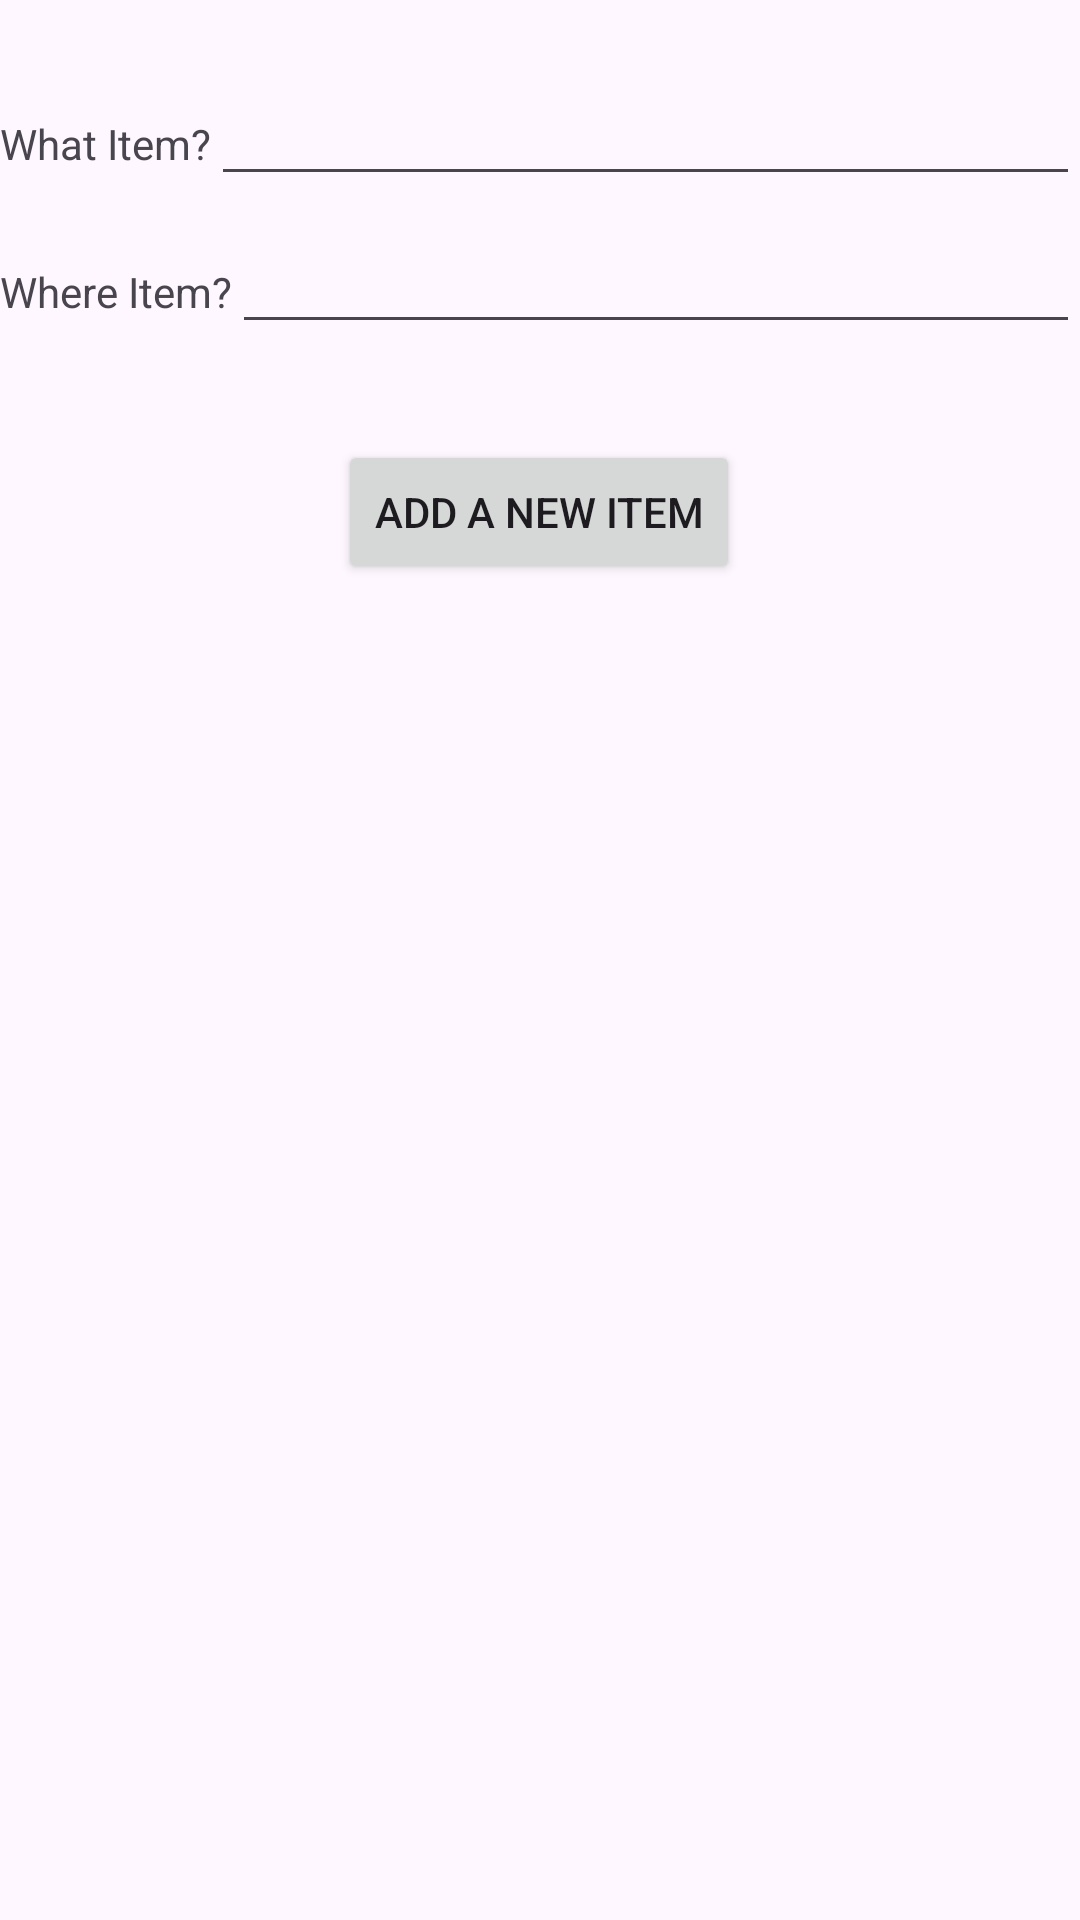

This screen was rendered from an Android layout file. Write that file and the resources it references.
<!-- AndroidManifest.xml: application theme Theme.GarbageApp -->
<!-- res/layout/fragment_add_item.xml -->
<?xml version="1.0" encoding="utf-8"?>
<androidx.constraintlayout.widget.ConstraintLayout xmlns:android="http://schemas.android.com/apk/res/android"
    xmlns:app="http://schemas.android.com/apk/res-auto"
    xmlns:tools="http://schemas.android.com/tools"
    android:id="@+id/frameLayout"
    android:layout_width="match_parent"
    android:layout_height="match_parent"
    tools:context=".AddItemFragment">

    <LinearLayout
        android:id="@+id/linearLayout6"
        android:layout_width="match_parent"
        android:layout_height="wrap_content"
        android:layout_marginTop="24dp"
        android:orientation="horizontal"
        app:layout_constraintTop_toTopOf="parent">

        <TextView
            android:id="@+id/what_text_lbl"
            android:layout_width="wrap_content"
            android:layout_height="wrap_content"
            android:text="What Item?" />

        <EditText
            android:id="@+id/what_text"
            android:layout_width="match_parent"
            android:layout_height="wrap_content"
            android:layout_weight="1" />
    </LinearLayout>

    <LinearLayout
        android:id="@+id/linearLayout7"
        android:layout_width="match_parent"
        android:layout_height="wrap_content"
        android:layout_marginTop="8dp"
        android:orientation="horizontal"
        app:layout_constraintTop_toBottomOf="@+id/linearLayout6"
        tools:layout_editor_absoluteX="16dp">

        <TextView
            android:id="@+id/where_text_lbl"
            android:layout_width="wrap_content"
            android:layout_height="wrap_content"
            android:text="Where Item?" />

        <EditText
            android:id="@+id/where_text"
            android:layout_width="match_parent"
            android:layout_height="wrap_content"
            android:layout_weight="1" />
    </LinearLayout>

    <Button
        android:id="@+id/add_item_button"
        android:layout_width="wrap_content"
        android:layout_height="wrap_content"
        android:layout_gravity="center"
        android:layout_marginTop="32dp"
        android:text="ADD A NEW ITEM"
        app:layout_constraintEnd_toEndOf="parent"
        app:layout_constraintHorizontal_bias="0.498"
        app:layout_constraintStart_toStartOf="parent"
        app:layout_constraintTop_toBottomOf="@+id/linearLayout7" />

</androidx.constraintlayout.widget.ConstraintLayout>
<!-- resources referenced by this layout -->
<resources>
  <style name="Theme.GarbageApp" parent="Base.Theme.GarbageApp" />
  <style name="Base.Theme.GarbageApp" parent="Theme.Material3.DayNight.NoActionBar">
          
          
      </style>
</resources>
